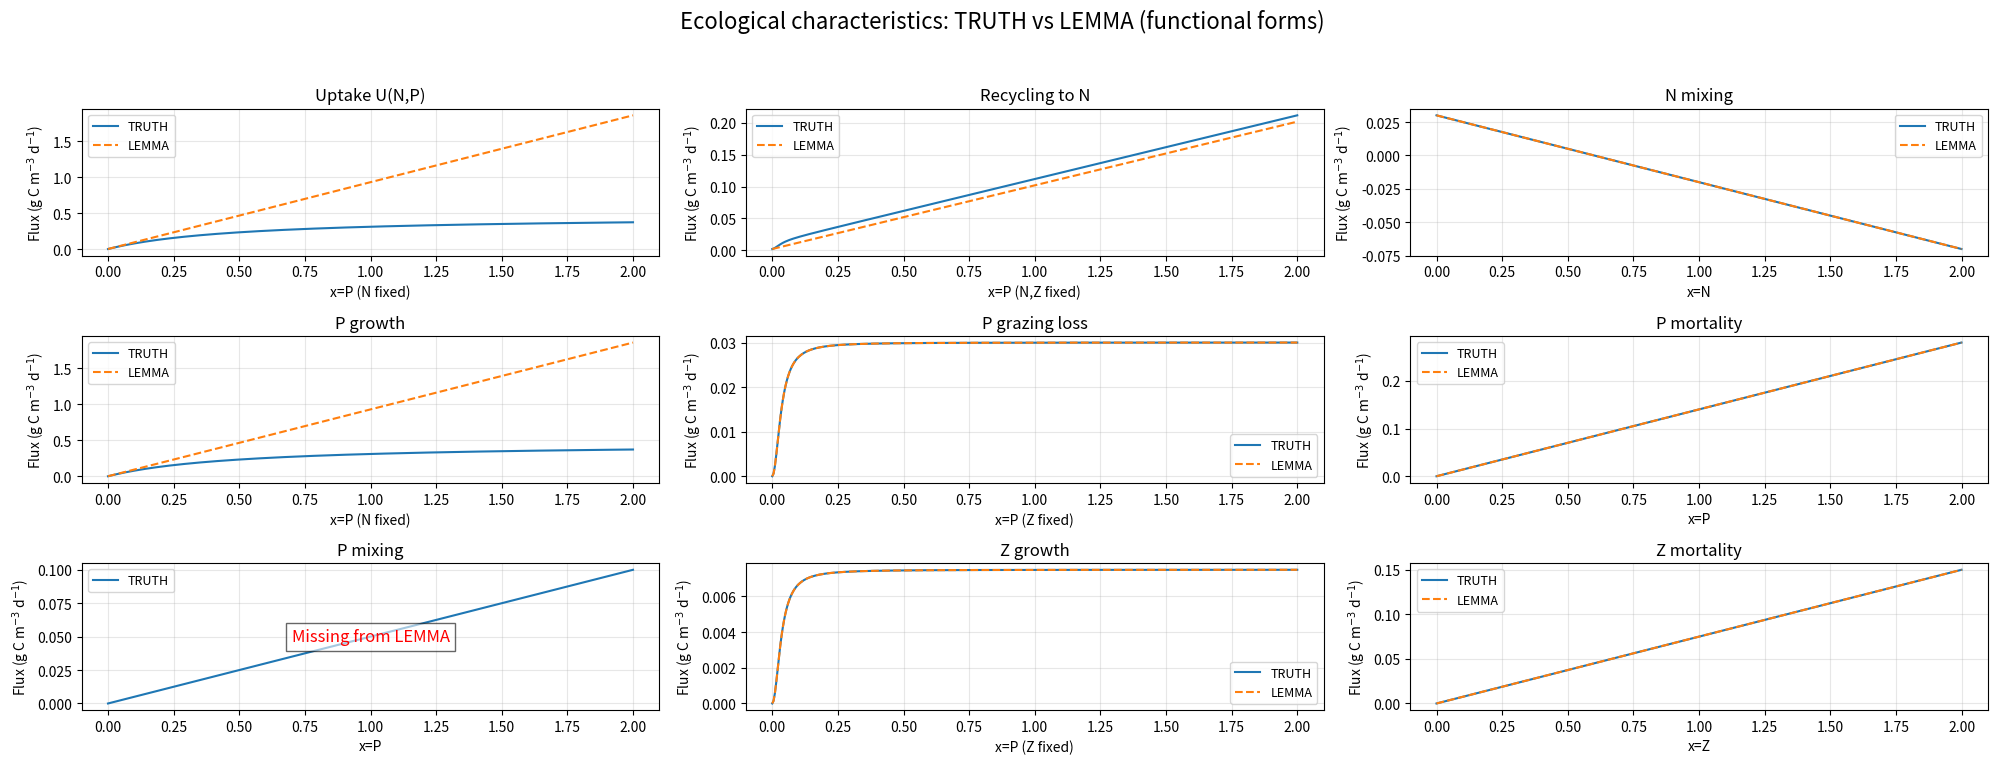

Write the Python code that produced this figure.
# Compare TRUTH (NPZ_model.py) vs LEMMA (model.cpp) functional components
# Faceted overlays + "Missing from LEMMA | TRUTH" annotations
import numpy as np
import matplotlib.pyplot as plt

# ---------- TRUTH params (from NPZ_model.py) ----------
a = 0.2
b = 0.2
c = 0.4
e = 0.03
k = 0.05
q = 0.075
r = 0.10
s = 0.04
N0 = 0.6
alpha = 0.25
beta = 0.33
gamma = 0.5
lambda_ = 0.6
mu_hsat = 0.035

# Initial conditions (used to hold other states constant when needed)
N_init = 0.4
P_init = 0.1
Z_init = 0.05

# ---------- LEMMA params (mapped to TRUTH to enable comparison) ----------
mu_max = a / b          # baseline rate
K_N = e                 # nutrient half-sat
f_T = 1.0               # hold temp effect neutral
f_I = 1.0               # hold light effect neutral

g_max = lambda_
K_G = mu_hsat
h = 2.0

e_Z = alpha
m_P = r + s
r_P = (r / (r + s)) if (r + s) > 0 else 0.0
m_Z = q
gamma_Z = 0.0           # disable quadratic Z mortality for shape-only compare
r_Z = 0.0               # TRUTH has no Z->N mortality term
ex_Z = gamma * q

k_mix = k
N_star = N0
k_rem = 0.0             # TRUTH has no D pool
k_sink = 0.0
# ---------- TRUTH components ----------
def uptake_truth(N, P):
    return (N / (e + N)) * (a / (b + c * P)) * P

def recycling_truth(N, P, Z):
    graz = (lambda_ * P**2 / (mu_hsat**2 + P**2)) * Z
    return r * P + beta * graz + gamma * q * Z

def mixing_truth_N(N):
    return k * (N0 - N)

def growth_truth_P(N, P):
    return uptake_truth(N, P)

def grazing_loss_truth(P, Z):
    return (lambda_ * P**2 / (mu_hsat**2 + P**2)) * Z

def mortality_truth_P(P):
    return (r + s) * P

def mixing_truth_P(P):
    return k * P

def growth_truth_Z(P, Z):
    return alpha * (lambda_ * P**2 / (mu_hsat**2 + P**2)) * Z

def mortality_truth_Z(Z):
    return q * Z

# ---------- LEMMA components ----------
def uptake_lemma(N, P):
    f_N = N / (K_N + N)
    mu = mu_max * f_T * f_I * f_N
    return mu * P

def recycling_lemma(N, P, Z, D=0.0):
    RpN = r_P * m_P * P
    RzN = r_Z * m_Z * Z
    Ex  = ex_Z * Z
    Rem = k_rem * D
    return RpN + RzN + Ex + Rem

def mixing_lemma_N(N):
    return k_mix * (N_star - N)

def growth_lemma_P(N, P):
    return uptake_lemma(N, P)

def grazing_loss_lemma(P, Z):
    holl = (P**h) / (K_G**h + P**h)
    g_rate = g_max * f_T * holl
    return g_rate * Z

def mortality_lemma_P(P):
    return m_P * P

def growth_lemma_Z(P, Z):
    return e_Z * grazing_loss_lemma(P, Z)

def mortality_lemma_Z(Z):
    return m_Z * Z + gamma_Z * Z**2

# ---------- Faceted plotting ----------
P_range = np.linspace(0.0, 2.0, 400)
N_range = np.linspace(0.0, 2.0, 400)
Z_range = np.linspace(0.0, 2.0, 400)

Z_fixed = Z_init
N_fixed = N_init

facets = [
    ("nutrient_equation_uptake", "Uptake U(N,P)",
     lambda: (P_range,
              uptake_truth(N_fixed, P_range),
              uptake_lemma(N_fixed, P_range),
              "x=P (N fixed)")
    ),
    ("nutrient_equation_recycling", "Recycling to N",
     lambda: (P_range,
              recycling_truth(N_fixed, P_range, Z_fixed),
              recycling_lemma(N_fixed, P_range, Z_fixed),
              "x=P (N,Z fixed)")
    ),
    ("nutrient_equation_mixing", "N mixing",
     lambda: (N_range,
              mixing_truth_N(N_range),
              mixing_lemma_N(N_range),
              "x=N")
    ),
    ("phytoplankton_equation_growth", "P growth",
     lambda: (P_range,
              growth_truth_P(N_fixed, P_range),
              growth_lemma_P(N_fixed, P_range),
              "x=P (N fixed)")
    ),
    ("phytoplankton_equation_grazing_loss", "P grazing loss",
     lambda: (P_range,
              grazing_loss_truth(P_range, Z_fixed),
              grazing_loss_lemma(P_range, Z_fixed),
              "x=P (Z fixed)")
    ),
    ("phytoplankton_equation_mortality", "P mortality",
     lambda: (P_range,
              mortality_truth_P(P_range),
              mortality_lemma_P(P_range),
              "x=P")
    ),
    ("phytoplankton_equation_mixing", "P mixing",
     lambda: (P_range,
              mixing_truth_P(P_range),
              None,  # Missing in LEMMA
              "x=P")
    ),
    ("zooplankton_equation_growth", "Z growth",
     lambda: (P_range,
              growth_truth_Z(P_range, Z_fixed),
              growth_lemma_Z(P_range, Z_fixed),
              "x=P (Z fixed)")
    ),
    ("zooplankton_equation_mortality", "Z mortality",
     lambda: (Z_range,
              mortality_truth_Z(Z_range),
              mortality_lemma_Z(Z_range),
              "x=Z")
    ),
    # ("zooplankton_equation_mixing", "Z mixing",
    #  lambda: (Z_range,
    #           None,   # Missing in TRUTH
    #           None,   # Missing in LEMMA
    #           "x=Z")
    # ),
]

n = len(facets)
cols = 3
rows = int(np.ceil(n / cols))
fig, axes = plt.subplots(rows, cols, figsize=(20, 8), sharex=False)
axes = axes.flatten()

for idx, (key, title, data_fn) in enumerate(facets):
    ax = axes[idx]
    x, y_truth, y_lemma, xlabel = data_fn()
    ax.set_title(title)
    ax.set_xlabel(xlabel)
    ax.set_ylabel("Flux (g C m$^{-3}$ d$^{-1}$)")
    if y_truth is not None:
        ax.plot(x, y_truth, label="TRUTH", color="tab:blue")
    if y_lemma is not None:
        ax.plot(x, y_lemma, label="LEMMA", color="tab:orange", linestyle="--")
    missing = []
    if y_truth is None: missing.append("TRUTH")
    if y_lemma is None: missing.append("LEMMA")
    if missing:
        msg = "Missing from " + (" & ".join(missing) if len(missing) > 1 else missing[0])
        ax.text(0.5, 0.5, msg, ha="center", va="center", transform=ax.transAxes,
                fontsize=12, color="red", bbox=dict(facecolor="white", alpha=0.6))
    ax.grid(True, alpha=0.3)
    ax.legend(loc="best", fontsize=9)

# Hide any unused axes
for j in range(idx + 1, rows * cols):
    fig.delaxes(axes[j])

fig.suptitle("Ecological characteristics: TRUTH vs LEMMA (functional forms)", fontsize=16)
fig.tight_layout(rect=[0, 0.03, 1, 0.95])
plt.show()